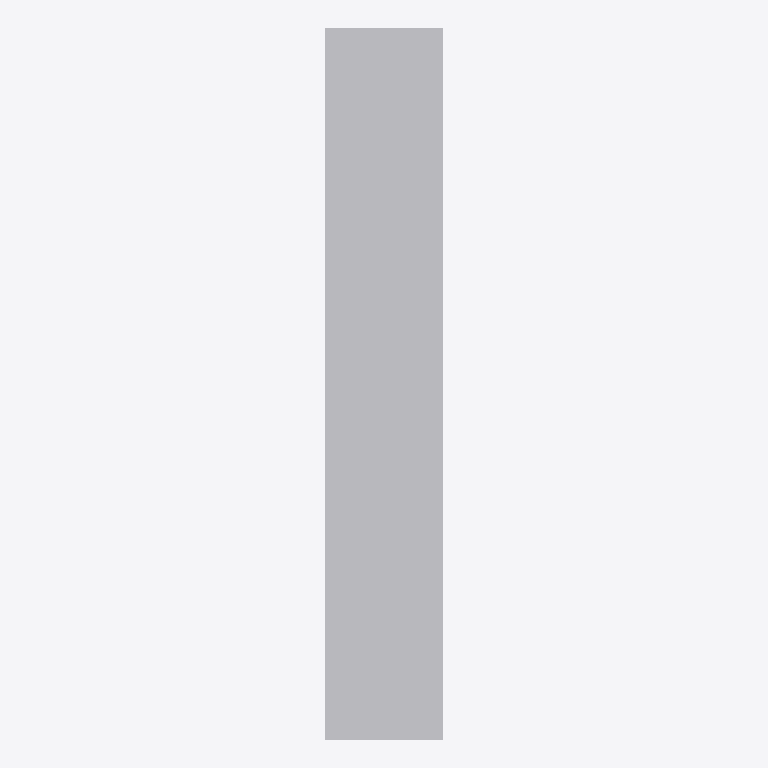
Plan cut of the same IFC building model at storey 'Level 1' (level 0.00 m, cut at 1.40 m), seen from above with north up, elements coloured by IFC class: 3 other elements (light grey). No cut surface shows.
Extent 0.3 m × 1.8 m × 0.9 m (x, y, z). Storeys (1): Level 1 at 0.00 m. Elements (3): 3 IfcBuildingElementProxy.

HEADER;
FILE_DESCRIPTION(('ViewDefinition [CoordinationView_V2.0]'),'2;1');
FILE_NAME('Project Number','2019-11-09T15:06:29',(''),(''),'The EXPRESS Data Manager Version 5.02.0100.07 : ','20190108_1515(x64) - Exporter 19.2.1.1 - Alterna','');
FILE_SCHEMA(('IFC2X3'));
ENDSEC;
DATA;
#112=IFCPROJECT('1pR7do_mD5MBaPRgMraz7d',#41,'Project Number',$,$,'Project Name','Project Status',(#104),#99);
#274=IFCSITE('1pR7do_mD5MBaPRgMraz7b',#41,'Default',$,'',#273,$,$,.ELEMENT.,(42,21,30,344238),(-71,-3,-35,-194702),0.0,$,$);
#122=IFCBUILDING('1pR7do_mD5MBaPRgMraz7c',#41,'',$,$,#32,$,'',.ELEMENT.,$,$,#118);
#131=IFCBUILDINGSTOREY('1pR7do_mD5MBaPRgLAR2zq',#41,'Level 1',$,$,#129,$,'Level 1',.ELEMENT.,0.0);
#219=IFCBUILDINGELEMENTPROXY('3U4DXTfAb8ZQjJfO8KAq8F',#41,'Testy IPF1:Testy IPF:151582',$,'Testy IPF',#218,#215,'151582',$);
#174=IFCBUILDINGELEMENTPROXY('3U4DXTfAb8ZQjJfO8KArt_',#41,'Testy IPF:Testy IPF:151535',$,'Testy IPF',#173,#168,'151535',$);
#253=IFCBUILDINGELEMENTPROXY('3U4DXTfAb8ZQjJfO8KAq8c',#41,'Testy IPF2:Testy IPF:151607',$,'Testy IPF',#252,#249,'151607',$);
ENDSEC;
